Labelled photos from "Service-learning-model", an image-classification folder in ajintalan16/Service-learning-model. The possible labels are: akapulko, lagundi, sambong.

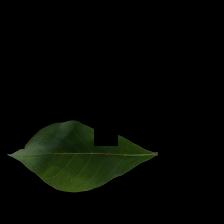
Label: lagundi

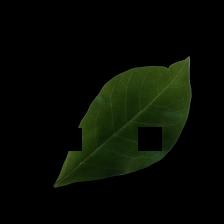
Label: lagundi

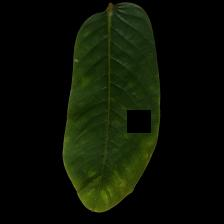
Label: akapulko

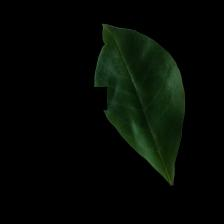
Label: lagundi

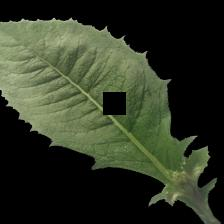
Label: sambong

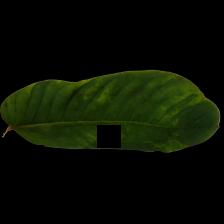
Label: akapulko
